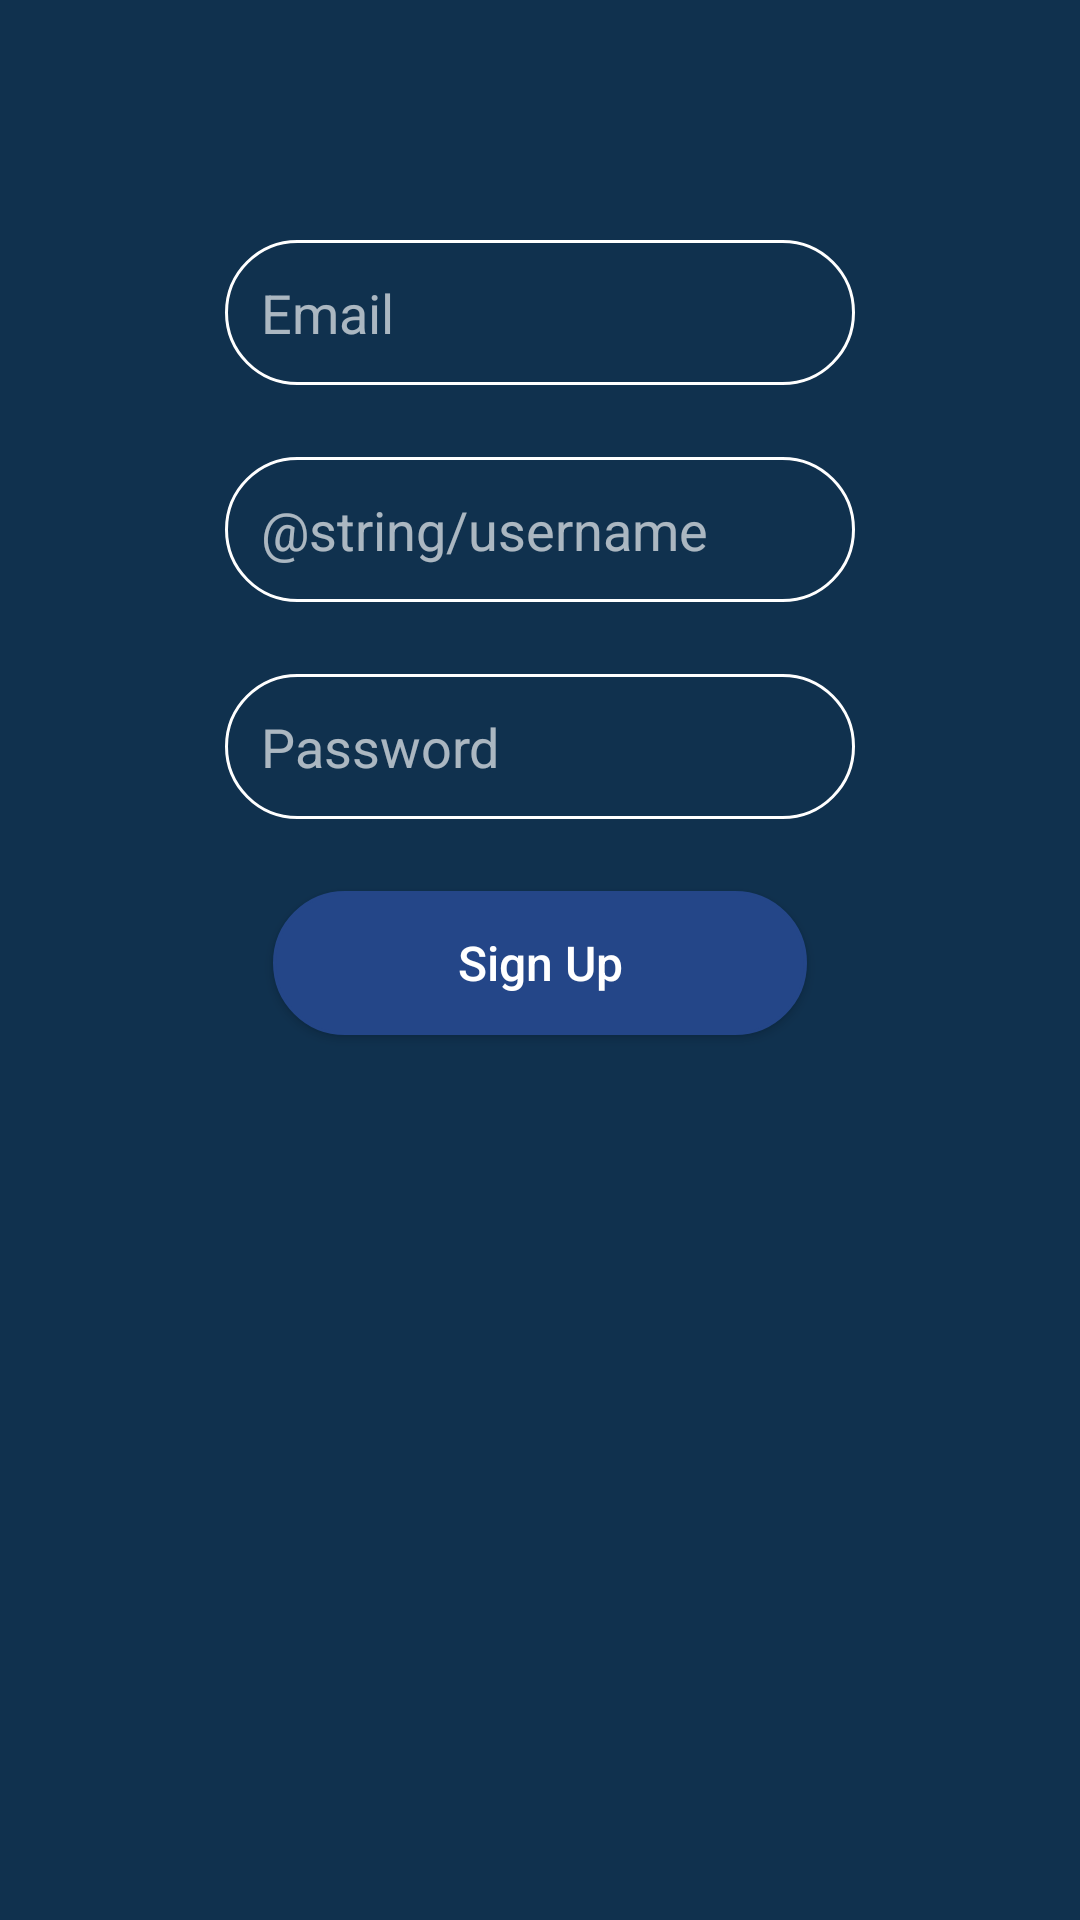

Reconstruct the res/layout file that produces this screen, plus the resources it refers to.
<!-- AndroidManifest.xml: application theme AppTheme -->
<!-- res/layout/activity_sign_up.xml -->
<?xml version="1.0" encoding="utf-8"?>
<androidx.constraintlayout.widget.ConstraintLayout xmlns:android="http://schemas.android.com/apk/res/android"
    xmlns:app="http://schemas.android.com/apk/res-auto"
    xmlns:tools="http://schemas.android.com/tools"
    android:layout_width="match_parent"
    android:background="@color/backgroundColor"
    android:layout_height="match_parent"
    tools:context=".Activities.SignUpActivity">

    <EditText
        android:id="@+id/emailEditText"
        android:layout_width="wrap_content"
        android:layout_height="wrap_content"
        android:layout_marginTop="80dp"
        android:background="@drawable/circle_border"
        android:ems="10"
        android:inputType="textEmailAddress"
        android:textColor="@color/colorWhite"
        android:hint="@string/email"
        android:padding="12dp"
        android:textColorHint="@color/colorWhiteTransparent"
        app:layout_constraintEnd_toEndOf="parent"
        app:layout_constraintStart_toStartOf="parent"
        app:layout_constraintTop_toTopOf="parent" />

    <EditText
        android:id="@+id/passwordEditText"
        android:layout_width="wrap_content"
        android:layout_height="wrap_content"
        android:background="@drawable/circle_border"
        android:layout_marginTop="24dp"
        android:textColor="@color/colorWhite"
        android:inputType="textPassword"
        android:ems="10"
        android:hint="@string/password"
        android:padding="12dp"
        android:textColorHint="@color/colorWhiteTransparent"
        app:layout_constraintEnd_toEndOf="@+id/emailEditText"
        app:layout_constraintStart_toStartOf="@+id/emailEditText"
        app:layout_constraintTop_toBottomOf="@+id/usernameEditText" />

    <EditText
        android:id="@+id/usernameEditText"
        android:layout_width="wrap_content"
        android:layout_height="wrap_content"
        android:background="@drawable/circle_border"
        android:layout_marginTop="24dp"
        android:textColor="@color/colorWhite"
        android:inputType="text"
        android:ems="10"
        android:hint="@string/username"
        android:padding="12dp"
        android:textColorHint="@color/colorWhiteTransparent"
        app:layout_constraintEnd_toEndOf="@+id/emailEditText"
        app:layout_constraintStart_toStartOf="@+id/emailEditText"
        app:layout_constraintTop_toBottomOf="@+id/emailEditText" />

    <Button
        android:id="@+id/signUpButton"
        android:layout_width="0dp"
        android:layout_height="wrap_content"
        android:text="@string/signUp"
        android:layout_marginStart="16dp"
        android:layout_marginEnd="16dp"
        android:background="@drawable/button_background"
        android:padding="12dp"
        android:textColor="@color/colorWhite"
        android:textAllCaps="false"
        android:textSize="16sp"
        android:layout_marginTop="24dp"
        app:layout_constraintEnd_toEndOf="@+id/passwordEditText"
        app:layout_constraintStart_toStartOf="@+id/passwordEditText"
        app:layout_constraintTop_toBottomOf="@+id/passwordEditText" />

</androidx.constraintlayout.widget.ConstraintLayout>
<!-- resources referenced by this layout -->
<resources>
  <color name="backgroundColor">#10314E</color>
  <color name="colorWhite">#FFFF</color>
  <color name="colorWhiteTransparent">#A6FFFFFF</color>
  <!-- drawable button_background (drawable) -->
  <selector xmlns:android="http://schemas.android.com/apk/res/android">
      <item>
          <shape android:shape="rectangle">
              
              <solid android:color="@color/colorButton" />
              
              <stroke android:width="1dp" android:color="@color/colorButton" />
  
              
              <corners android:radius="40dp" />
          </shape>
      </item>
  </selector>
  <!-- drawable circle_border (drawable) -->
  <selector xmlns:android="http://schemas.android.com/apk/res/android">
      <item>
          <shape android:shape="rectangle">
              
              
              <stroke android:width="1dp" android:color="@color/colorWhite" />
  
              
              <corners android:radius="40dp" />
          </shape>
      </item>
  </selector>
  <string name="email">Email</string>
  <string name="password">Password</string>
  <string name="signUp">Sign Up</string>
  <string name="username">Όνομα Χρήστη</string>
  <style name="AppTheme" parent="Theme.AppCompat.DayNight.NoActionBar">
          
          <item name="colorPrimary">@color/colorPrimary</item>
          <item name="colorPrimaryDark">@color/backgroundColor</item>
          <item name="colorAccent">@color/colorAccent</item>
      </style>
  <color name="colorButton">#244688</color>
  <color name="colorPrimary">#008577</color>
  <color name="colorAccent">#FFFF</color>
</resources>
